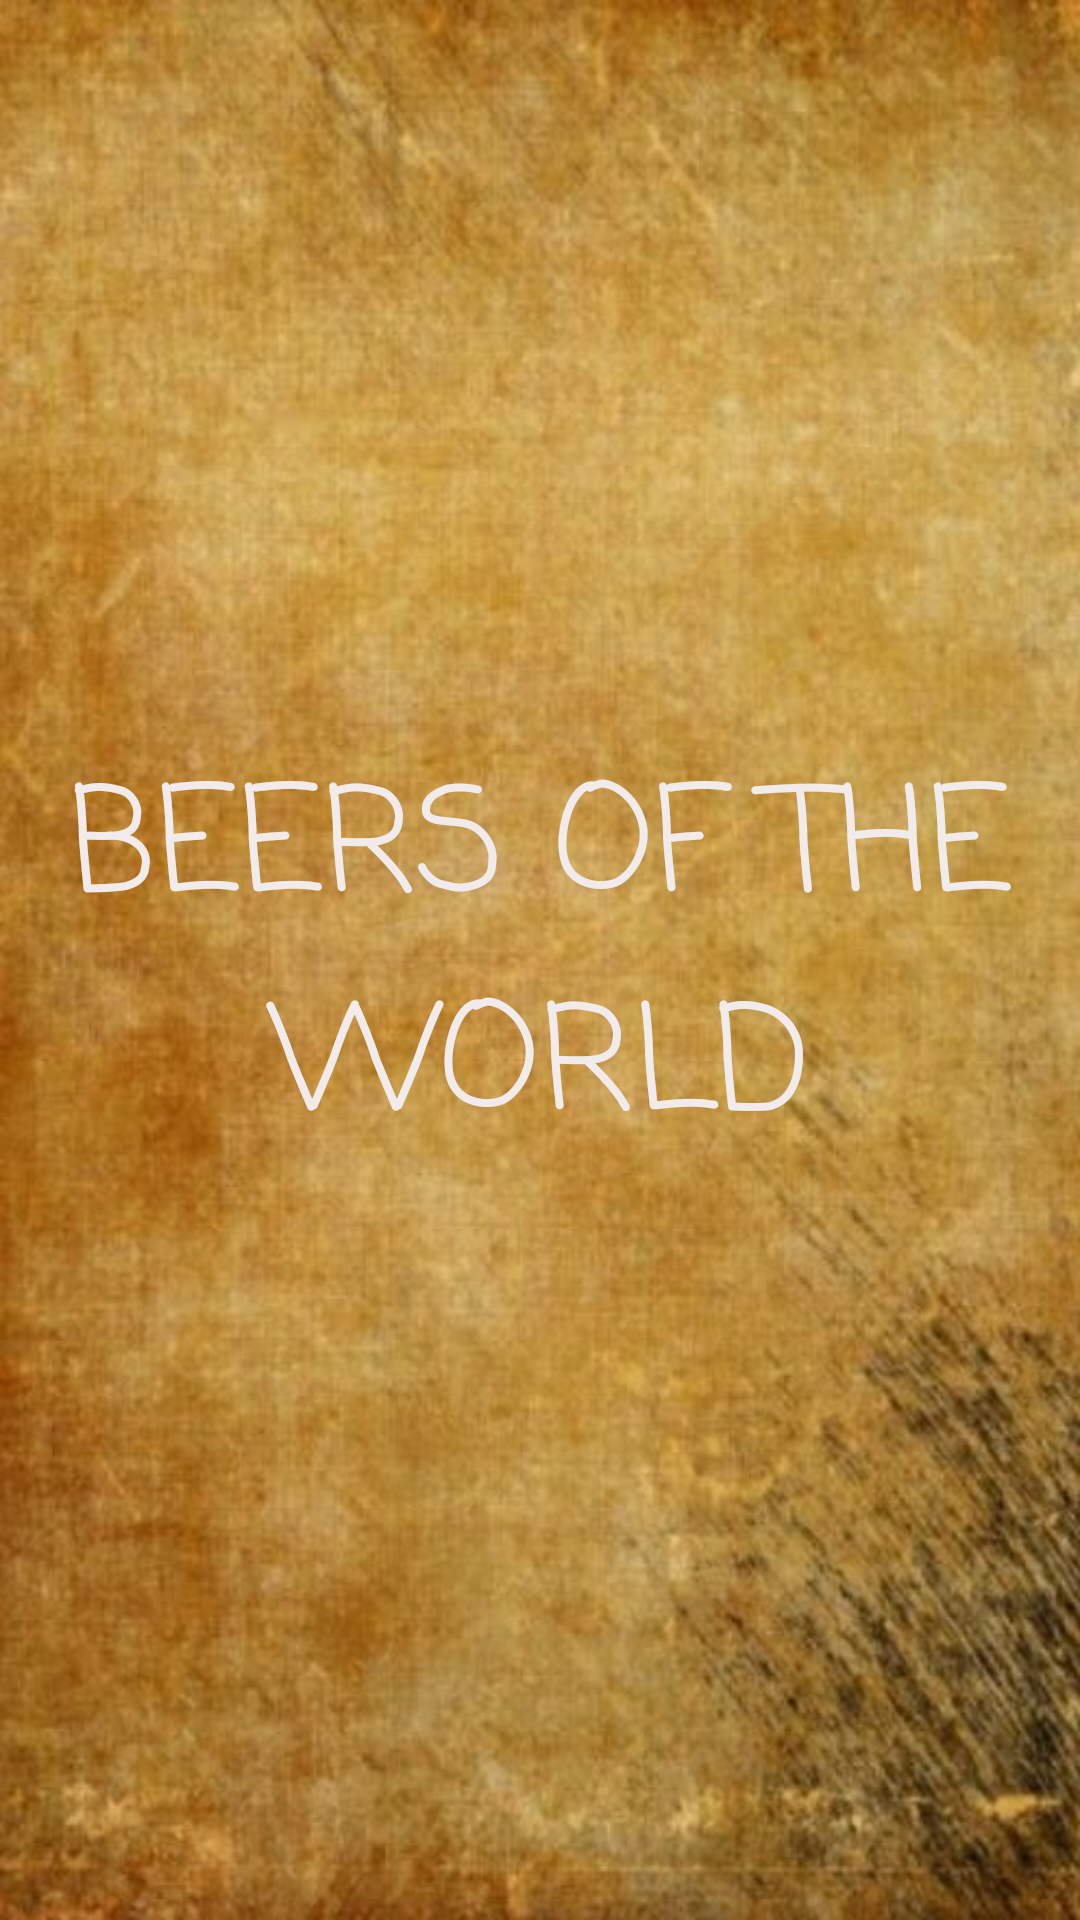

This screen was rendered from an Android layout file. Write that file and the resources it references.
<!-- AndroidManifest.xml: application theme Theme.beers_of_the_world -->
<!-- res/layout/fragment_title.xml -->
<?xml version="1.0" encoding="utf-8"?>
<FrameLayout xmlns:android="http://schemas.android.com/apk/res/android"
    xmlns:tools="http://schemas.android.com/tools"
    android:layout_width="match_parent"
    android:layout_height="match_parent"
    android:background="@drawable/fondo4"
    tools:context=".Title">


    <TextView
        android:layout_width="match_parent"
        android:layout_height="match_parent"
        android:gravity="center"

        android:fontFamily="casual"
        android:text="BEERS OF THE WORLD"
        android:textAlignment="center"
        android:textColor="#F1EBEB"
        android:textSize="48sp" />

</FrameLayout>
<!-- resources referenced by this layout -->
<resources>
  <!-- drawable fondo4: jpg bitmap (drawable, 70895 bytes) -->
  <style name="Theme.beers_of_the_world" parent="Theme.MaterialComponents.DayNight.NoActionBar">
          
          <item name="colorPrimary">@color/purple_500</item>
          <item name="colorPrimaryVariant">@color/purple_700</item>
          <item name="colorOnPrimary">@color/white</item>
          
          <item name="colorSecondary">@color/teal_200</item>
          <item name="colorSecondaryVariant">@color/teal_700</item>
          <item name="colorOnSecondary">@color/black</item>
          
          <item name="android:statusBarColor" tools:targetApi="l">?attr/colorPrimaryVariant</item>
          
      </style>
  <!-- not gathered from this repository: default colours our renderer supplied (Android Studio template values) -->
  <color name="purple_500">#FF6200EE</color>
  <color name="purple_700">#FF3700B3</color>
  <color name="teal_200">#FF03DAC5</color>
  <color name="teal_700">#FF018786</color>
  <color name="black">#FF000000</color>
  <color name="white">#FFFFFFFF</color>
</resources>
